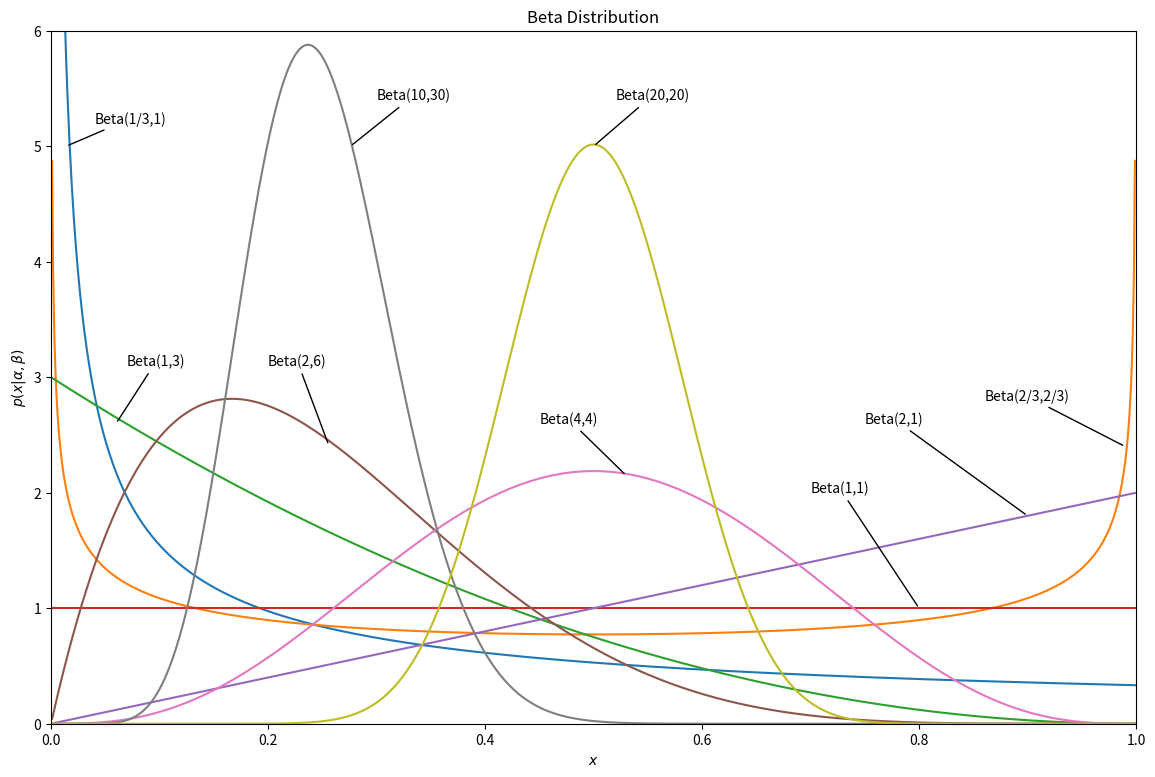

This figure's Python source:
import numpy as np
from scipy.stats import beta
from matplotlib import pyplot as plt

alpha_values = [1/3,2/3,1,1,2,2,4,10,20]
beta_values = [1,2/3,3,1,1,6,4,30,20]
colors =  ['tab:blue', 'tab:orange', 'tab:green', 'tab:red', 'tab:purple', 
           'tab:brown', 'tab:pink', 'tab:gray', 'tab:olive']
x = np.linspace(0, 1, 1002)[1:-1]

fig, ax = plt.subplots(figsize=(14,9))

for a, b, c in zip(alpha_values, beta_values, colors):
    dist = beta(a, b)
    plt.plot(x, dist.pdf(x), c=c,label=r'$\alpha=%.1f,\ \beta=%.1f$' % (a, b))

plt.xlim(0, 1)
plt.ylim(0, 6)

plt.xlabel('$x$')
plt.ylabel(r'$p(x|\alpha,\beta)$')
plt.title('Beta Distribution')

ax.annotate('Beta(1/3,1)', xy=(0.014, 5), xytext=(0.04, 5.2),
            arrowprops=dict(facecolor='black', arrowstyle='-'))
ax.annotate('Beta(10,30)', xy=(0.276, 5), xytext=(0.3, 5.4),
            arrowprops=dict(facecolor='black', arrowstyle='-'))
ax.annotate('Beta(20,20)', xy=(0.5, 5), xytext=(0.52, 5.4),
            arrowprops=dict(facecolor='black', arrowstyle='-'))
ax.annotate('Beta(1,3)', xy=(0.06, 2.6), xytext=(0.07, 3.1),
            arrowprops=dict(facecolor='black', arrowstyle='-'))
ax.annotate('Beta(2,6)', xy=(0.256, 2.41), xytext=(0.2, 3.1),
            arrowprops=dict(facecolor='black', arrowstyle='-'))
ax.annotate('Beta(4,4)', xy=(0.53, 2.15), xytext=(0.45, 2.6),
            arrowprops=dict(facecolor='black', arrowstyle='-'))
ax.annotate('Beta(1,1)', xy=(0.8, 1), xytext=(0.7, 2),
            arrowprops=dict(facecolor='black', arrowstyle='-'))
ax.annotate('Beta(2,1)', xy=(0.9, 1.8), xytext=(0.75, 2.6),
            arrowprops=dict(facecolor='black', arrowstyle='-'))
ax.annotate('Beta(2/3,2/3)', xy=(0.99, 2.4), xytext=(0.86, 2.8),
            arrowprops=dict(facecolor='black', arrowstyle='-'))

#plt.legend(loc=0)
plt.show()